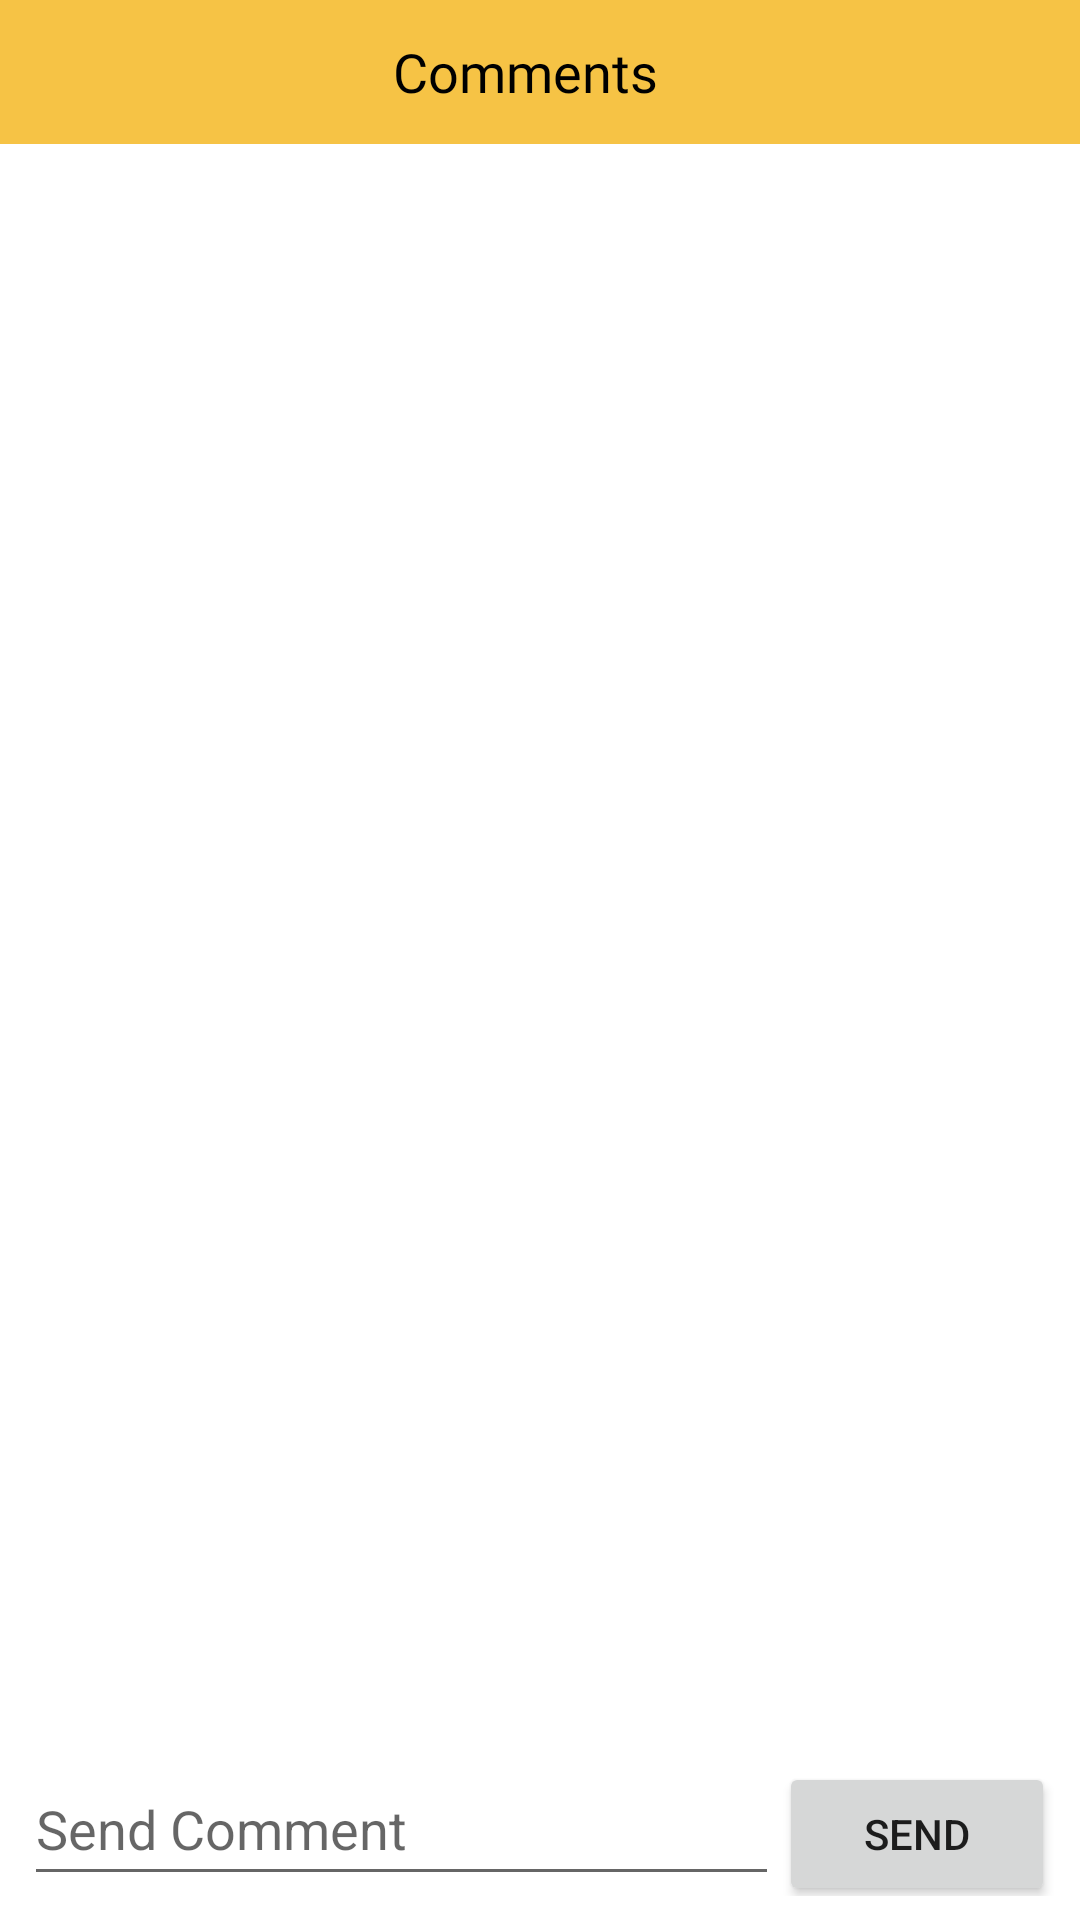

Reconstruct the res/layout file that produces this screen, plus the resources it refers to.
<!-- AndroidManifest.xml: application theme Theme.FoodPad -->
<!-- res/layout/activity_comment.xml -->
<?xml version="1.0" encoding="utf-8"?>
<androidx.constraintlayout.widget.ConstraintLayout xmlns:android="http://schemas.android.com/apk/res/android"
    xmlns:app="http://schemas.android.com/apk/res-auto"
    xmlns:tools="http://schemas.android.com/tools"
    android:layout_width="match_parent"
    android:layout_height="match_parent"
    tools:context=".CommentActivity">

    <LinearLayout
        android:id="@+id/headerLL"
        android:layout_width="match_parent"
        android:layout_height="48dp"
        android:background="@color/primary_yellow"
        android:gravity="center_vertical"
        android:orientation="horizontal"
        android:padding="8dp"
        app:layout_constraintEnd_toEndOf="parent"
        app:layout_constraintStart_toStartOf="parent"
        app:layout_constraintTop_toTopOf="parent">

        <ImageButton
            android:id="@+id/commentBackBtn"
            android:layout_width="20dp"
            android:layout_height="20dp"
            android:layout_gravity="center_vertical"
            android:background="@drawable/arrow" />

        <TextView
            android:id="@+id/textView2"
            android:layout_width="match_parent"
            android:layout_height="wrap_content"
            android:layout_marginRight="30dp"
            android:fontFamily="@font/poppins_semibold"
            android:gravity="center"
            android:text="Comments"
            android:textColor="@color/black"
            android:textSize="18dp" />


    </LinearLayout>

    <androidx.recyclerview.widget.RecyclerView
        android:id="@+id/commentsRV"
        android:layout_width="0dp"
        android:layout_height="0dp"
        android:padding="16dp"
        app:layout_constraintBottom_toTopOf="@+id/linearLayout"
        app:layout_constraintEnd_toEndOf="parent"
        app:layout_constraintStart_toStartOf="parent"
        app:layout_constraintTop_toBottomOf="@id/headerLL" />

    <LinearLayout
        android:id="@+id/linearLayout"
        android:layout_width="0dp"
        android:layout_height="wrap_content"
        android:layout_margin="8dp"
        android:orientation="horizontal"
        app:layout_constraintBottom_toBottomOf="parent"
        app:layout_constraintEnd_toEndOf="parent"
        app:layout_constraintStart_toStartOf="parent">

        <EditText
            android:id="@+id/commentET"
            android:layout_width="wrap_content"
            android:layout_height="wrap_content"
            android:layout_weight="1"
            android:ems="10"
            android:hint="Send Comment"
            android:inputType="textPersonName"
            android:minHeight="48dp" />

        <Button
            android:id="@+id/sendCommentBtn"
            android:layout_width="wrap_content"
            android:layout_height="wrap_content"
            android:layout_weight=".1"
            android:text="Send" />
    </LinearLayout>

</androidx.constraintlayout.widget.ConstraintLayout>
<!-- resources referenced by this layout -->
<resources>
  <color name="black">#FF000000</color>
  <color name="primary_yellow">#FFF6C345</color>
  <style name="Theme.FoodPad" parent="Theme.MaterialComponents.DayNight.DarkActionBar">
          
          <item name="colorPrimary">@color/purple_500</item>
          <item name="colorPrimaryVariant">@color/purple_700</item>
          <item name="colorOnPrimary">@color/white</item>
          
          <item name="colorSecondary">@color/teal_200</item>
          <item name="colorSecondaryVariant">@color/teal_700</item>
          <item name="colorOnSecondary">@color/black</item>
          
          <item name="android:statusBarColor" tools:targetApi="l">?attr/colorPrimaryVariant</item>
          
      </style>
  <color name="white">#FFFFFFFF</color>
  <!-- not gathered from this repository: default colours our renderer supplied (Android Studio template values) -->
  <color name="purple_500">#FF6200EE</color>
  <color name="purple_700">#FF3700B3</color>
  <color name="teal_200">#FF03DAC5</color>
  <color name="teal_700">#FF018786</color>
</resources>
